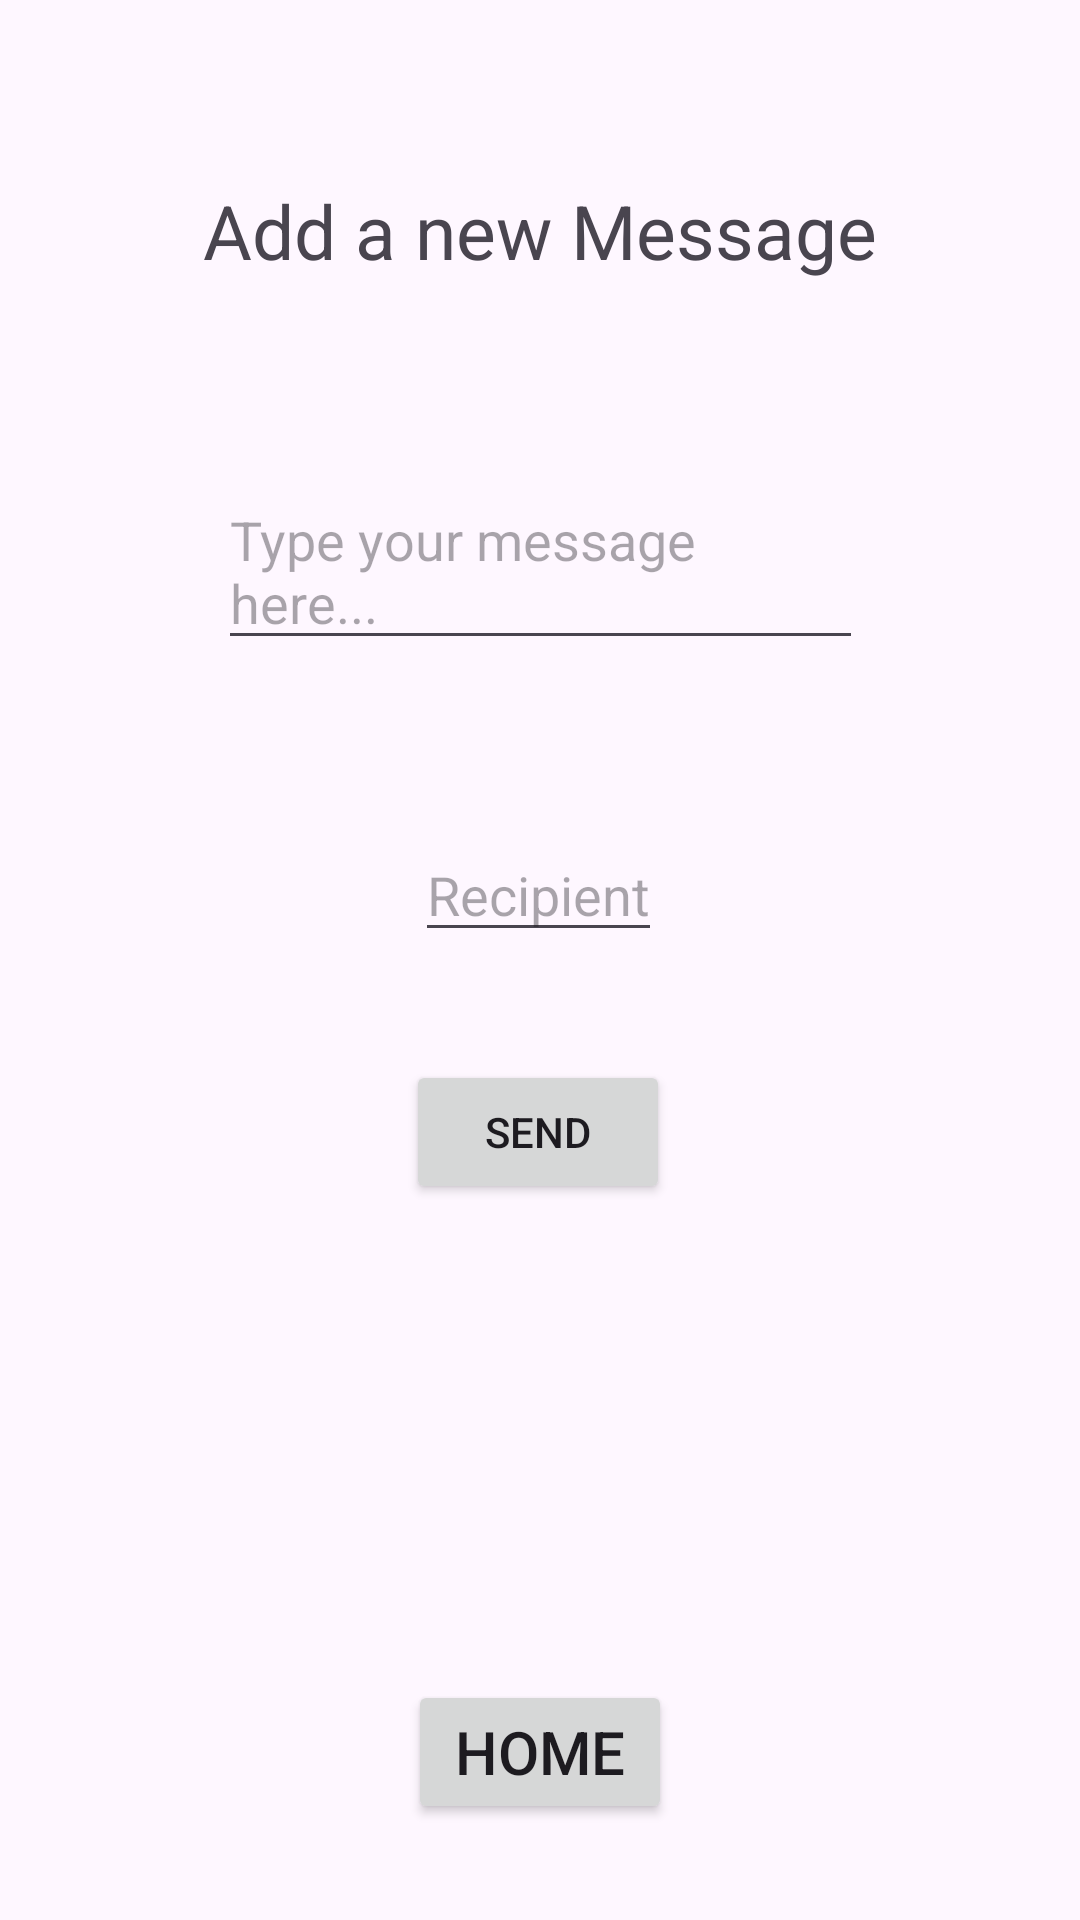

Write the Android layout XML for this screen, with the resource values it uses.
<!-- AndroidManifest.xml: application theme Theme.GMessage -->
<!-- res/layout/activity_add_messages.xml -->
<?xml version="1.0" encoding="utf-8"?>
<androidx.constraintlayout.widget.ConstraintLayout xmlns:android="http://schemas.android.com/apk/res/android"
    xmlns:app="http://schemas.android.com/apk/res-auto"
    xmlns:tools="http://schemas.android.com/tools"
    android:layout_width="match_parent"
    android:layout_height="match_parent"
    tools:context=".AddMessagesActivity">

    <EditText
        android:id="@+id/messageInput"
        android:layout_width="215dp"
        android:layout_height="wrap_content"
        android:layout_marginTop="64dp"
        android:hint="Type your message here..."
        app:layout_constraintEnd_toEndOf="parent"
        app:layout_constraintStart_toStartOf="parent"
        app:layout_constraintTop_toBottomOf="@+id/textView2" />

    <EditText
        android:id="@+id/recipientInput"
        android:layout_width="wrap_content"
        android:layout_height="wrap_content"
        android:layout_marginTop="56dp"
        android:hint="Recipient"
        app:layout_constraintEnd_toEndOf="parent"
        app:layout_constraintHorizontal_bias="0.498"
        app:layout_constraintStart_toStartOf="parent"
        app:layout_constraintTop_toBottomOf="@+id/messageInput" />

    <Button
        android:id="@+id/sendMessageButton"
        android:layout_width="wrap_content"
        android:layout_height="wrap_content"
        android:layout_marginTop="36dp"
        android:text="Send"
        app:layout_constraintEnd_toEndOf="parent"
        app:layout_constraintHorizontal_bias="0.498"
        app:layout_constraintStart_toStartOf="parent"
        app:layout_constraintTop_toBottomOf="@+id/recipientInput" />

    <Button
        android:id="@+id/homeButton"
        android:layout_width="wrap_content"
        android:layout_height="wrap_content"
        android:layout_marginBottom="32dp"
        android:text="Home"
        android:textSize="20sp"
        app:layout_constraintBottom_toBottomOf="parent"
        app:layout_constraintEnd_toEndOf="parent"
        app:layout_constraintStart_toStartOf="parent" />

    <TextView
        android:id="@+id/textView2"
        android:layout_width="wrap_content"
        android:layout_height="wrap_content"
        android:layout_marginTop="60dp"
        android:text="Add a new Message"
        android:textSize="25sp"
        app:layout_constraintEnd_toEndOf="parent"
        app:layout_constraintStart_toStartOf="parent"
        app:layout_constraintTop_toTopOf="parent" />

</androidx.constraintlayout.widget.ConstraintLayout>
<!-- resources referenced by this layout -->
<resources>
  <style name="Theme.GMessage" parent="Base.Theme.GMessage" />
  <style name="Base.Theme.GMessage" parent="Theme.Material3.DayNight.NoActionBar">
          
          
      </style>
</resources>
